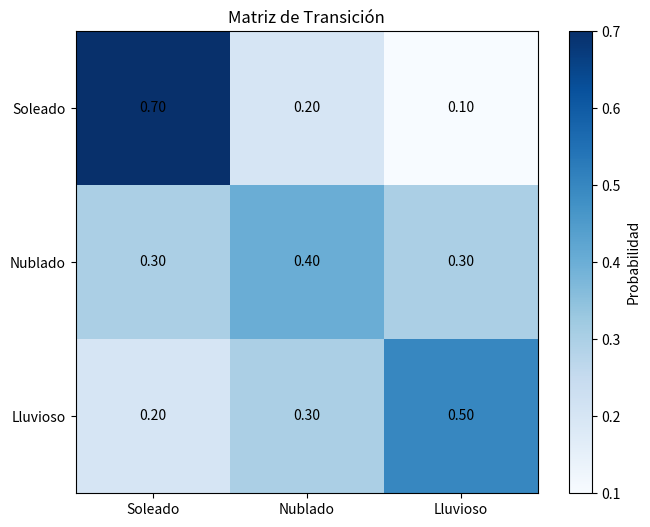
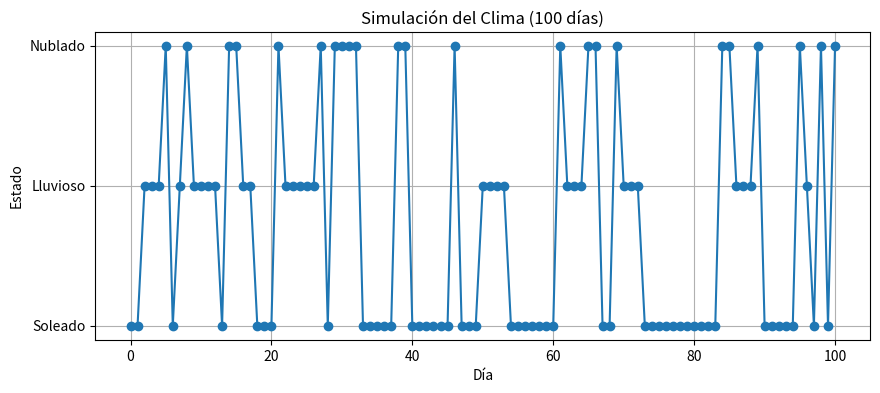

Write the Python code that produced these figures, in order.
# -*- coding: utf-8 -*-
"""
Script para implementar y analizar cadenas de Markov discretas
Creado el Sábado 26 de Abril 2025
Autor: elvin
"""

# Importación de numpy para operaciones numéricas
import numpy as np

# Importación de matplotlib para visualización
import matplotlib.pyplot as plt

# Importación de defaultdict para diccionarios con valores por defecto
from collections import defaultdict

class ProcesoMarkov:
    """
    Clase para modelar y analizar procesos de Markov discretos
    
    Atributos:
        estados: Lista de estados posibles
        n_estados: Número de estados
        estado_actual: Estado actual del proceso
        matriz_transicion: Matriz de probabilidades de transición
    """
    
    def __init__(self, estados, matriz_transicion=None):
        """
        Inicializa el proceso de Markov con estados y matriz de transición
        
        Args:
            estados (list): Lista de nombres/identificadores de estados
            matriz_transicion (np.array): Matriz cuadrada de transición (opcional)
            
        Raises:
            ValueError: Si la matriz de transición no es válida
        """
        self.estados = estados  # Almacena los estados posibles
        self.n_estados = len(estados)  # Calcula número de estados
        self.estado_actual = None  # Inicialmente sin estado definido
        
        # Configuración de la matriz de transición
        if matriz_transicion is not None:
            # Convierte a array numpy si se proporciona
            self.matriz_transicion = np.array(matriz_transicion)
            # Verifica que cada fila sume 1 (probabilidades válidas)
            if not np.allclose(self.matriz_transicion.sum(axis=1), np.ones(self.n_estados)):
                raise ValueError("Las filas de la matriz de transición deben sumar 1")
        else:
            # Genera matriz aleatoria si no se proporciona
            self.matriz_transicion = self._generar_matriz_aleatoria()
    
    def _generar_matriz_aleatoria(self):
        """
        Genera una matriz de transición aleatoria válida
        
        Returns:
            np.array: Matriz de n_estados x n_estados con filas que suman 1
        """
        # Genera valores aleatorios entre 0 y 1
        matriz = np.random.rand(self.n_estados, self.n_estados)
        # Normaliza las filas para que sumen 1
        return matriz / matriz.sum(axis=1)[:, np.newaxis]
    
    def establecer_estado(self, estado):
        """
        Establece el estado actual del proceso
        
        Args:
            estado: Estado a establecer (debe estar en self.estados)
            
        Raises:
            ValueError: Si el estado no existe
        """
        if estado not in self.estados:
            raise ValueError(f"Estado {estado} no está en la lista de estados posibles")
        self.estado_actual = estado  # Actualiza el estado actual
    
    def transicion(self):
        """
        Realiza una transición de estado según las probabilidades definidas
        
        Returns:
            Nuevo estado después de la transición
            
        Raises:
            ValueError: Si no hay estado actual definido
        """
        if self.estado_actual is None:
            raise ValueError("No se ha establecido un estado actual")
            
        # Obtiene el índice del estado actual
        indice_actual = self.estados.index(self.estado_actual)
        # Probabilidades de transición desde el estado actual
        prob_transicion = self.matriz_transicion[indice_actual]
        # Selecciona nuevo estado aleatoriamente según probabilidades
        nuevo_indice = np.random.choice(self.n_estados, p=prob_transicion)
        # Actualiza y retorna el nuevo estado
        self.estado_actual = self.estados[nuevo_indice]
        return self.estado_actual
    
    def simular(self, n_pasos, estado_inicial=None):
        """
        Simula el proceso para un número determinado de pasos
        
        Args:
            n_pasos (int): Número de transiciones a simular
            estado_inicial: Estado inicial (opcional, aleatorio si es None)
            
        Returns:
            list: Secuencia de estados visitados
        """
        # Configura estado inicial
        if estado_inicial is not None:
            self.establecer_estado(estado_inicial)
        else:
            # Elige estado inicial aleatorio si no se especifica
            self.estado_actual = np.random.choice(self.estados)
        
        # Inicia la secuencia con el estado actual
        secuencia = [self.estado_actual]
        # Realiza n_pasos transiciones
        for _ in range(n_pasos):
            secuencia.append(self.transicion())
            
        return secuencia
    
    def distribucion_estacionaria(self, tol=1e-6, max_iter=1000):
        """
        Calcula la distribución estacionaria por iteración de la matriz
        
        Args:
            tol (float): Tolerancia para convergencia (default 1e-6)
            max_iter (int): Máximo de iteraciones (default 1000)
            
        Returns:
            dict: Distribución {estado: probabilidad}
            
        Raises:
            RuntimeError: Si no converge en max_iter iteraciones
        """
        # Inicia con distribución uniforme
        pi = np.ones(self.n_estados) / self.n_estados
        
        # Algoritmo iterativo
        for _ in range(max_iter):
            pi_nueva = pi @ self.matriz_transicion  # Multiplicación de matrices
            # Verifica convergencia
            if np.linalg.norm(pi_nueva - pi) < tol:
                # Formatea resultado como diccionario
                return {estado: prob for estado, prob in zip(self.estados, pi_nueva)}
            pi = pi_nueva  # Actualiza para siguiente iteración
        
        raise RuntimeError("No se alcanzó convergencia en el número máximo de iteraciones")
    
    def verificar_reversibilidad(self):
        """
        Verifica si la cadena satisface balance detallado (reversibilidad)
        
        Returns:
            bool: True si es reversible, False si no
        """
        # Obtiene distribución estacionaria
        pi = self.distribucion_estacionaria()
        # Convierte a vector numpy
        pi_vector = np.array([pi[estado] for estado in self.estados])
        
        # Verifica balance detallado para cada par de estados
        for i in range(self.n_estados):
            for j in range(self.n_estados):
                if not np.isclose(
                    pi_vector[i] * self.matriz_transicion[i, j],
                    pi_vector[j] * self.matriz_transicion[j, i]
                ):
                    return False  # No es reversible
        return True  # Es reversible
    
    def visualizar_matriz_transicion(self):
        """Visualiza la matriz de transición como heatmap con anotaciones"""
        plt.figure(figsize=(8, 6))  # Tamaño de figura
        # Muestra matriz como imagen
        plt.imshow(self.matriz_transicion, cmap='Blues')  # Mapa de color azul
        
        # Añade valores numéricos a cada celda
        for i in range(self.n_estados):
            for j in range(self.n_estados):
                plt.text(j, i, f"{self.matriz_transicion[i, j]:.2f}",
                         ha="center", va="center", color="black")
        
        # Configura ejes
        plt.xticks(np.arange(self.n_estados), self.estados)
        plt.yticks(np.arange(self.n_estados), self.estados)
        plt.title("Matriz de Transición")  # Título
        plt.colorbar(label="Probabilidad")  # Barra de color
        plt.show()  # Muestra gráfico

# Bloque principal de ejecución (ejemplo de uso)
if __name__ == "__main__":
    print("=== Ejemplo de Proceso de Markov ===")
    
    # 1. Definición del sistema climático
    estados = ["Soleado", "Nublado", "Lluvioso"]
    
    # Matriz de transición (filas suman 1)
    matriz_trans = np.array([
        [0.7, 0.2, 0.1],  # Transiciones desde Soleado
        [0.3, 0.4, 0.3],  # Transiciones desde Nublado
        [0.2, 0.3, 0.5]   # Transiciones desde Lluvioso
    ])
    
    # 2. Creación del modelo
    clima = ProcesoMarkov(estados, matriz_trans)
    
    # 3. Visualización de la matriz de transición
    print("\nMatriz de transición del clima:")
    clima.visualizar_matriz_transicion()
    
    # 4. Simulación a corto plazo
    print("\nSimulando 10 días de clima:")
    secuencia_clima = clima.simular(n_pasos=10, estado_inicial="Soleado")
    print(" -> ".join(secuencia_clima))
    
    # 5. Cálculo de distribución estacionaria
    print("\nCalculando distribución estacionaria:")
    dist_estacionaria = clima.distribucion_estacionaria()
    for estado, prob in dist_estacionaria.items():
        print(f"{estado}: {prob:.4f}")  # Probabilidad a 4 decimales
    
    # 6. Verificación de reversibilidad
    print("\nVerificando reversibilidad:")
    es_reversible = clima.verificar_reversibilidad()
    print(f"La cadena {'es' if es_reversible else 'no es'} reversible")
    
    # 7. Visualización de simulación extendida
    print("\nVisualizando simulación de 100 días:")
    secuencia_larga = clima.simular(100, "Soleado")
    
    # Configuración del gráfico de la simulación
    plt.figure(figsize=(10, 4))
    plt.plot(secuencia_larga, marker='o', linestyle='-')  # Línea con marcadores
    plt.title("Simulación del Clima (100 días)")  # Título
    plt.xlabel("Día")  # Etiqueta eje X
    plt.ylabel("Estado")  # Etiqueta eje Y
    plt.grid(True)  # Activar cuadrícula
    plt.show()  # Mostrar gráfico